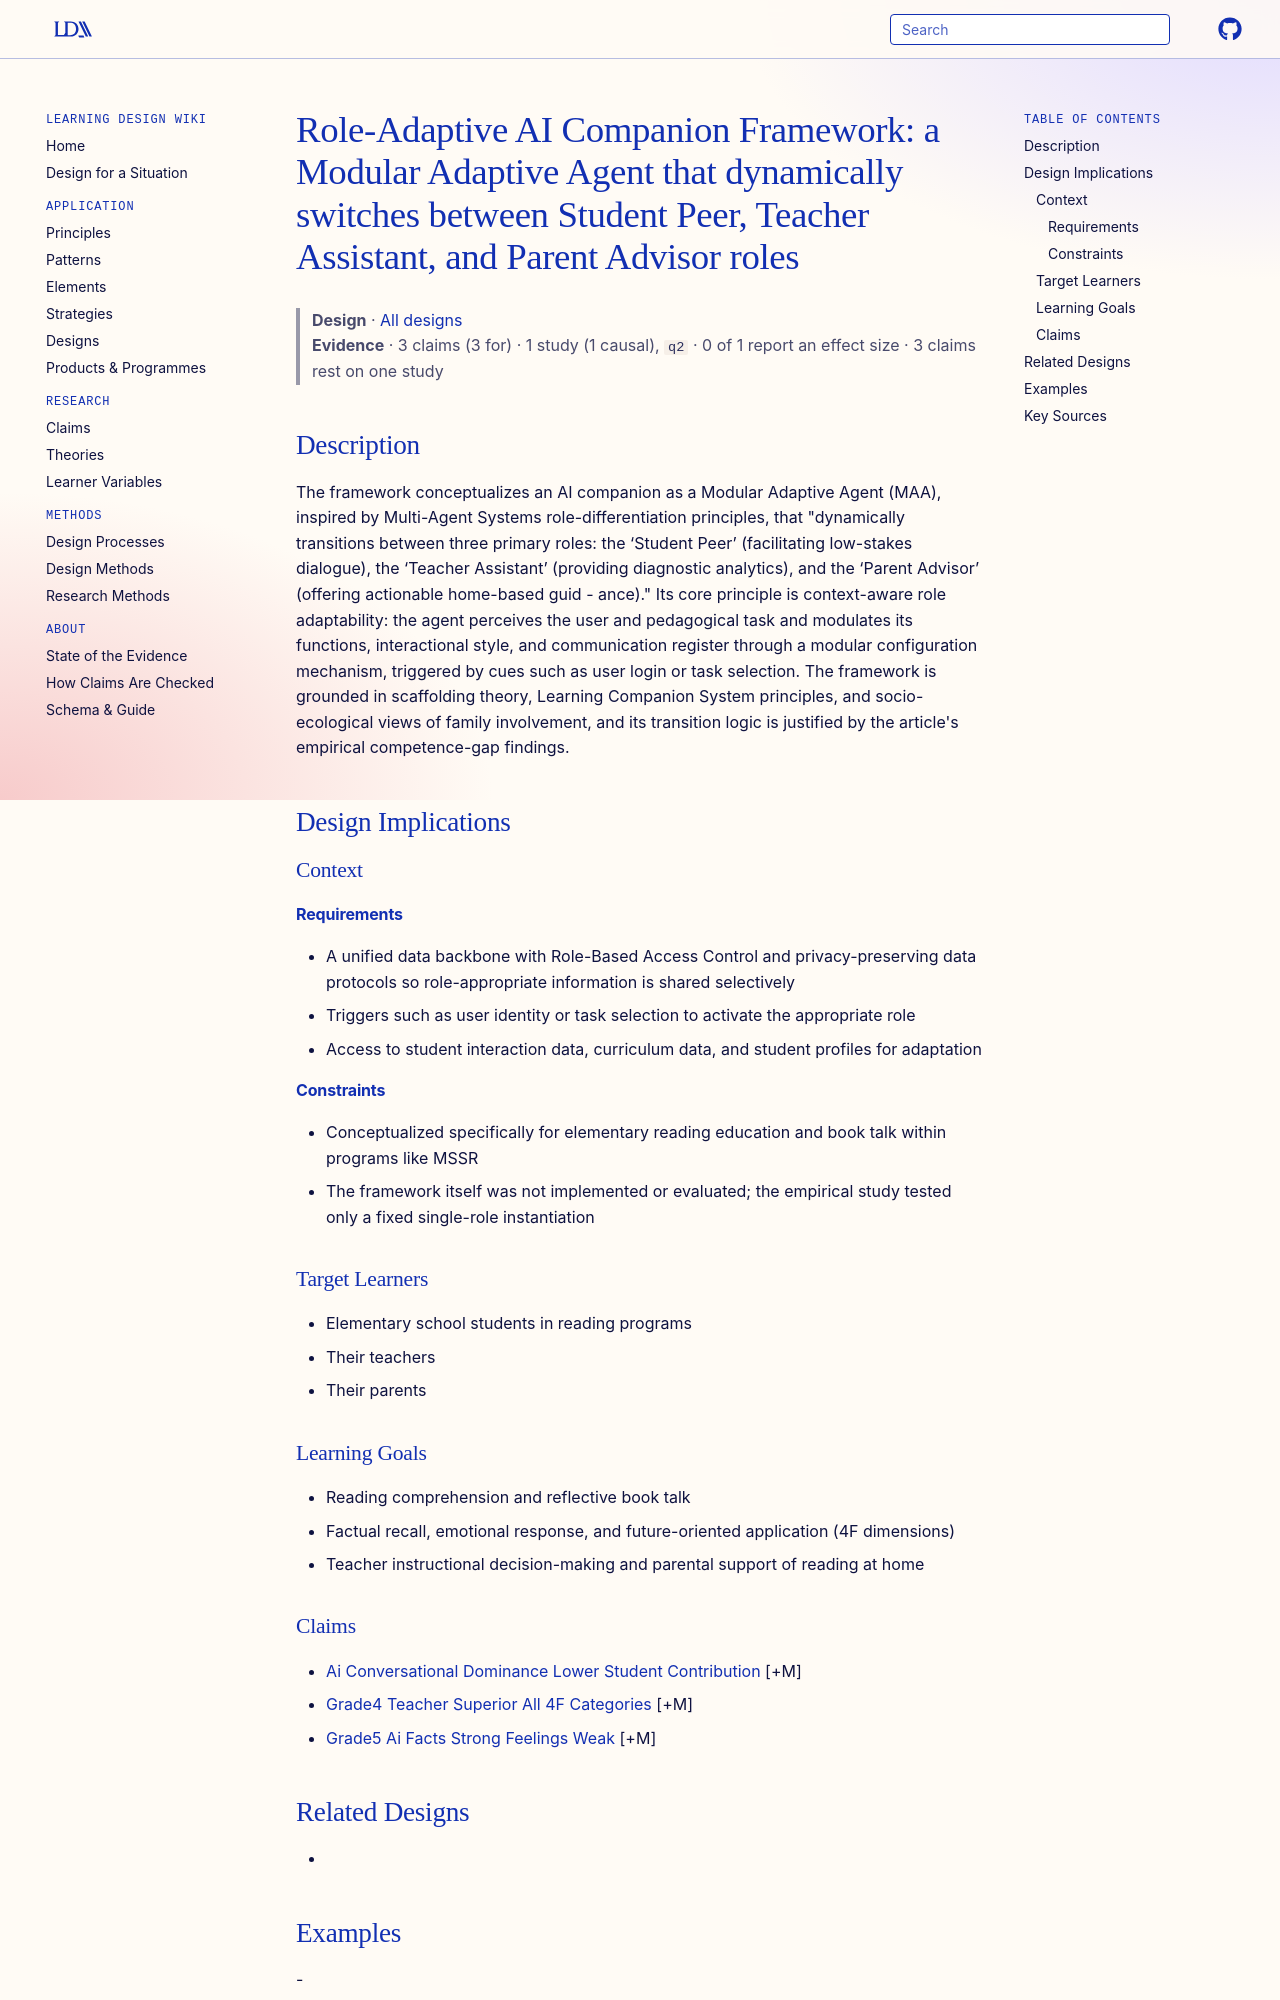

repository: Learning-Design-Alliance/learning-wiki · page: designs/role-adaptive-ai-companion-framework-maa/index.html · generator: mkdocs

---
type: design
id: role-adaptive-ai-companion-framework-maa
title: "Role-Adaptive AI Companion Framework: a Modular Adaptive Agent that dynamically switches between Student Peer, Teacher Assistant, and Parent Advisor roles"
description: "The framework conceptualizes an AI companion as a Modular Adaptive Agent (MAA), inspired by Multi-Agent Systems role-differentiation principles, that \"dynamically transitions between three primary roles: the ‘Student..."
status: review
generated:
  by: "process:settle-candidates"
  at: 2026-10-11
sources:
  - id: liao-2026
    resource: "https://doi.org/10.1007/s10639-026-13958-6"
    title: "Liao, C.-Y. (2026). Beyond a single role: Justifying a role-adaptive framework for ai companions through a comparative study in elementary book talk. Education and Information Technologies. https://doi.org/10.1007/s10639-026-13958-6"
    author: Liao, C.-Y
---

# Role-Adaptive AI Companion Framework: a Modular Adaptive Agent that dynamically switches between Student Peer, Teacher Assistant, and Parent Advisor roles

> **Design** · [All designs](index.md)
> **Evidence** · 3 claims (3 for) · 1 study (1 causal), `q2` · 0 of 1 report an effect size · 3 claims rest on one study

## Description
The framework conceptualizes an AI companion as a Modular Adaptive Agent (MAA), inspired by Multi-Agent Systems role-differentiation principles, that "dynamically transitions between three primary roles: the ‘Student Peer’ (facilitating low-stakes dialogue), the ‘Teacher Assistant’ (providing diagnostic analytics), and the ‘Parent Advisor’ (offering actionable home-based guid - ance)." Its core principle is context-aware role adaptability: the agent perceives the user and pedagogical task and modulates its functions, interactional style, and communication register through a modular configuration mechanism, triggered by cues such as user login or task selection. The framework is grounded in scaffolding theory, Learning Companion System principles, and socio-ecological views of family involvement, and its transition logic is justified by the article's empirical competence-gap findings.

## Design Implications

### Context
#### Requirements
- A unified data backbone with Role-Based Access Control and privacy-preserving data protocols so role-appropriate information is shared selectively
- Triggers such as user identity or task selection to activate the appropriate role
- Access to student interaction data, curriculum data, and student profiles for adaptation
#### Constraints
- Conceptualized specifically for elementary reading education and book talk within programs like MSSR
- The framework itself was not implemented or evaluated; the empirical study tested only a fixed single-role instantiation

### Target Learners
- Elementary school students in reading programs
- Their teachers
- Their parents

### Learning Goals
- Reading comprehension and reflective book talk
- Factual recall, emotional response, and future-oriented application (4F dimensions)
- Teacher instructional decision-making and parental support of reading at home
